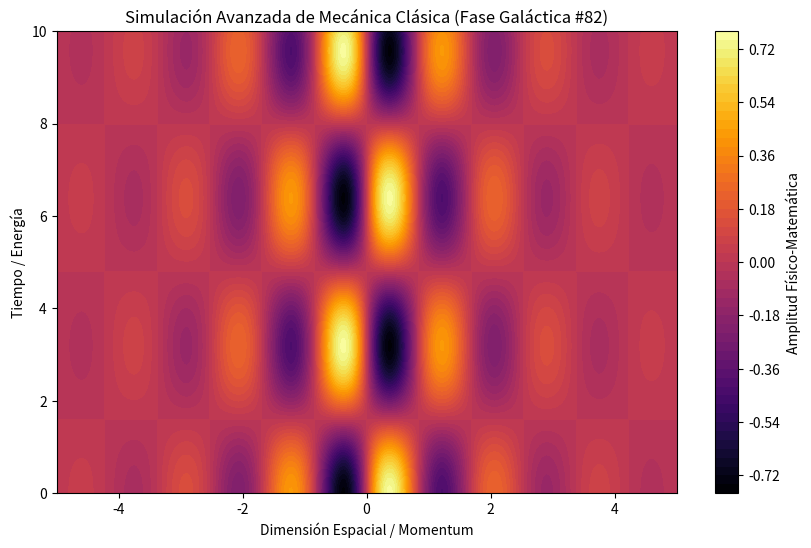

The script that saved this image:
%matplotlib inline
# Simulación Galáctica: Mecánica Clásica - Variante 82
import numpy as np
import matplotlib.pyplot as plt

# Parámetros Físicos Aleatorios
param_1 = 3.719
param_2 = 0.984
param_3 = 0.693

t = np.linspace(0, 10, 500)
x = np.linspace(-5, 5, 500)
X, T = np.meshgrid(x, t)

# Ecuación Base (Avanzada)
Z = np.sin(X * param_1) * np.cos(T * param_2) * np.exp(-np.abs(X) * param_3)

plt.figure(figsize=(10, 6))
plt.contourf(X, T, Z, 50, cmap='inferno')
plt.colorbar(label='Amplitud Físico-Matemática')
plt.title(r'Simulación Avanzada de Mecánica Clásica (Fase Galáctica #82)')
plt.xlabel('Dimensión Espacial / Momentum')
plt.ylabel('Tiempo / Energía')
plt.show()
